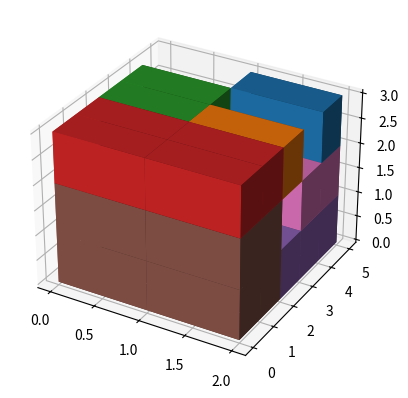

Python code for this plot:
from numpy import asarray
import random
from numpy import argmin


import matplotlib.pyplot as plt
import numpy as np


class Tensor:
    def __init__(self, dimensions, position, order):
        self.dimensions = dimensions
        self.position = position
        self.order = order

    def calculateOverlapping(self, otherContainer):
        overlappingDim = []
        for i in range(self.order):
            wp = max(self.position[i], otherContainer.position[i])
            wk = min(self.position[i] + self.dimensions[i], otherContainer.position[i] + otherContainer.dimensions[i])
            overlapping = wk - wp if wk - wp > 0 else 0
            overlappingDim.append(overlapping)
        overlapping = 1
        for o in overlappingDim:
            overlapping *= o
        return overlapping
    

    def calculateOutsticking(self, otherContainer):
        overlapping = self.calculateOverlapping(otherContainer)
        V = 1
        for dim in self.dimensions:
            V *= dim
        return V - overlapping

    def permutateDimensions(self):
        rot_idx = random.sample([i for i in range(self.order)], 2)
        self.dimensions[rot_idx[0]], self.dimensions[rot_idx[1]] = self.dimensions[rot_idx[1]], self.dimensions[rot_idx[0]]
        

def getBounds(storehouse, ORDER):
    return asarray([(0, storehouse[i] - 1) for i in range(ORDER)])


def getPopulation(containers, bounds, population_size, ORDER):
    pop = []
    for _ in range(population_size):
        individual = []
        for container in containers:
            position = [random.randint(bounds[i][0], bounds[i][1]) for i in range(ORDER)]
            individual.append(Tensor(container, position, 3))
        pop.append(individual)
    return pop

def obj(individual, storehouse):
    error = 0
    for i in range(len(individual)):
        for j in range(i+1, len(individual)):
            error += individual[i].calculateOverlapping(individual[j])
        error += individual[i].calculateOutsticking(storehouse)
    return error


def mutate(candidates, individual, F, P, ORDER):
    mutated_individual = []
    for i in range(len(candidates[0])):
        mutated_position = []
        for j in range(ORDER):
            mutated_dim = candidates[0][i].position[j] + F * (candidates[1][i].position[j] - candidates[2][i].position[j])
            mutated_position.append(mutated_dim)
        mutated_tensor = Tensor(individual[i].dimensions, mutated_position, 3)
        mutated_individual.append(mutated_tensor)

        # Mutate dimensions permutation
        if random.random() < P:
            mutated_tensor.permutateDimensions()

    return mutated_individual


def roundPosition(individual, ORDER):
    for tensor in individual:
        for i in range(ORDER):
            tensor.position[i] = round(tensor.position[i])


def normalizeBounds(individual, bounds, ORDER):
    for tensor in individual:
        for i in range(ORDER):
            if tensor.position[i] < min(bounds[i]):
                tensor.position[i] = min(bounds[i])
            if tensor.position[i] > max(bounds[i]):
                tensor.position[i] = max(bounds[i])

def crossover(mutated_individual, individual, CR):
    crossover_individual = []
    for mutated_tensor, tensor in zip(mutated_individual, individual):
        crossover_tensor = mutated_tensor if random.random() < CR else tensor
        crossover_individual.append(crossover_tensor)
    return crossover_individual


def differential_evolution(population_size, bounds, iter_number, F, CR, P, ORDER, containers, storehouse):
    storehouse = Tensor(storehouse, [0, 0, 0], 3)
    # Initialise population
    population = getPopulation(containers, bounds, population_size, ORDER)
    # Evaluate initial population
    obj_all = [obj(individual, storehouse) for individual in population]
    best_individual = population[argmin(obj_all)]
    best_obj = min(obj_all)

    i = 0
    while i < iter_number and best_obj > 0:
        for j, individual in enumerate(population):
            # Choose 3 candidates
            candidates = [candidate for candidate in population if candidate != individual]
            candidates = random.sample(candidates, 3)
            # Mutation
            mutated_individual = mutate(candidates, individual, F, P, ORDER)
            roundPosition(mutated_individual, ORDER)
            normalizeBounds(mutated_individual, bounds, ORDER)
            # Crossover
            crossover_individual = crossover(mutated_individual, individual, CR)
            # Evaluate individual
            obj_individual = obj(individual, storehouse)
            #obj_temp_individual = obj(mutated_individual, storehouse)
            obj_temp_individual = obj(crossover_individual, storehouse)
            # Selection
            if obj_temp_individual < obj_individual:
                population[j] = crossover_individual
        # Evaluate population
        obj_all = [obj(individual, storehouse) for individual in population]
        best_individual = population[argmin(obj_all)]
        best_obj = min(obj_all)
        i += 1
    
    return best_individual, best_obj == 0


def main():
    storehouse = [2, 5, 3]
    containers = [[1,1,1], [1,1,1], [1,1,2],[1,2,2], [2,3,1], [2,2,2], [2,1,2]]

    POPULATION_SIZE = 150
    ITER_NUMBER = 1000
    F = 0.5
    CR = 0.7
    P = 0.5
    ORDER = 3

    bounds = getBounds(storehouse, ORDER)
    solution, cond = differential_evolution(POPULATION_SIZE, bounds, ITER_NUMBER, F, CR, P, ORDER, containers, storehouse)

    print(cond)
    for tensor in solution:
        print(f'{tensor.position}   {tensor.dimensions}')
        

    ax = plt.figure().add_subplot(projection='3d')
    for tensor in solution:
        filled = np.zeros((2, 5, 3))
        for x in range(tensor.position[0], tensor.position[0] + tensor.dimensions[0]):
            for y in range(tensor.position[1], tensor.position[1] + tensor.dimensions[1]):
                for z in range(tensor.position[2], tensor.position[2] + tensor.dimensions[2]):
                    filled[x][y][z] = True
        ax.voxels(filled)
    
    
    plt.show()

if __name__ == "__main__":
    main()
